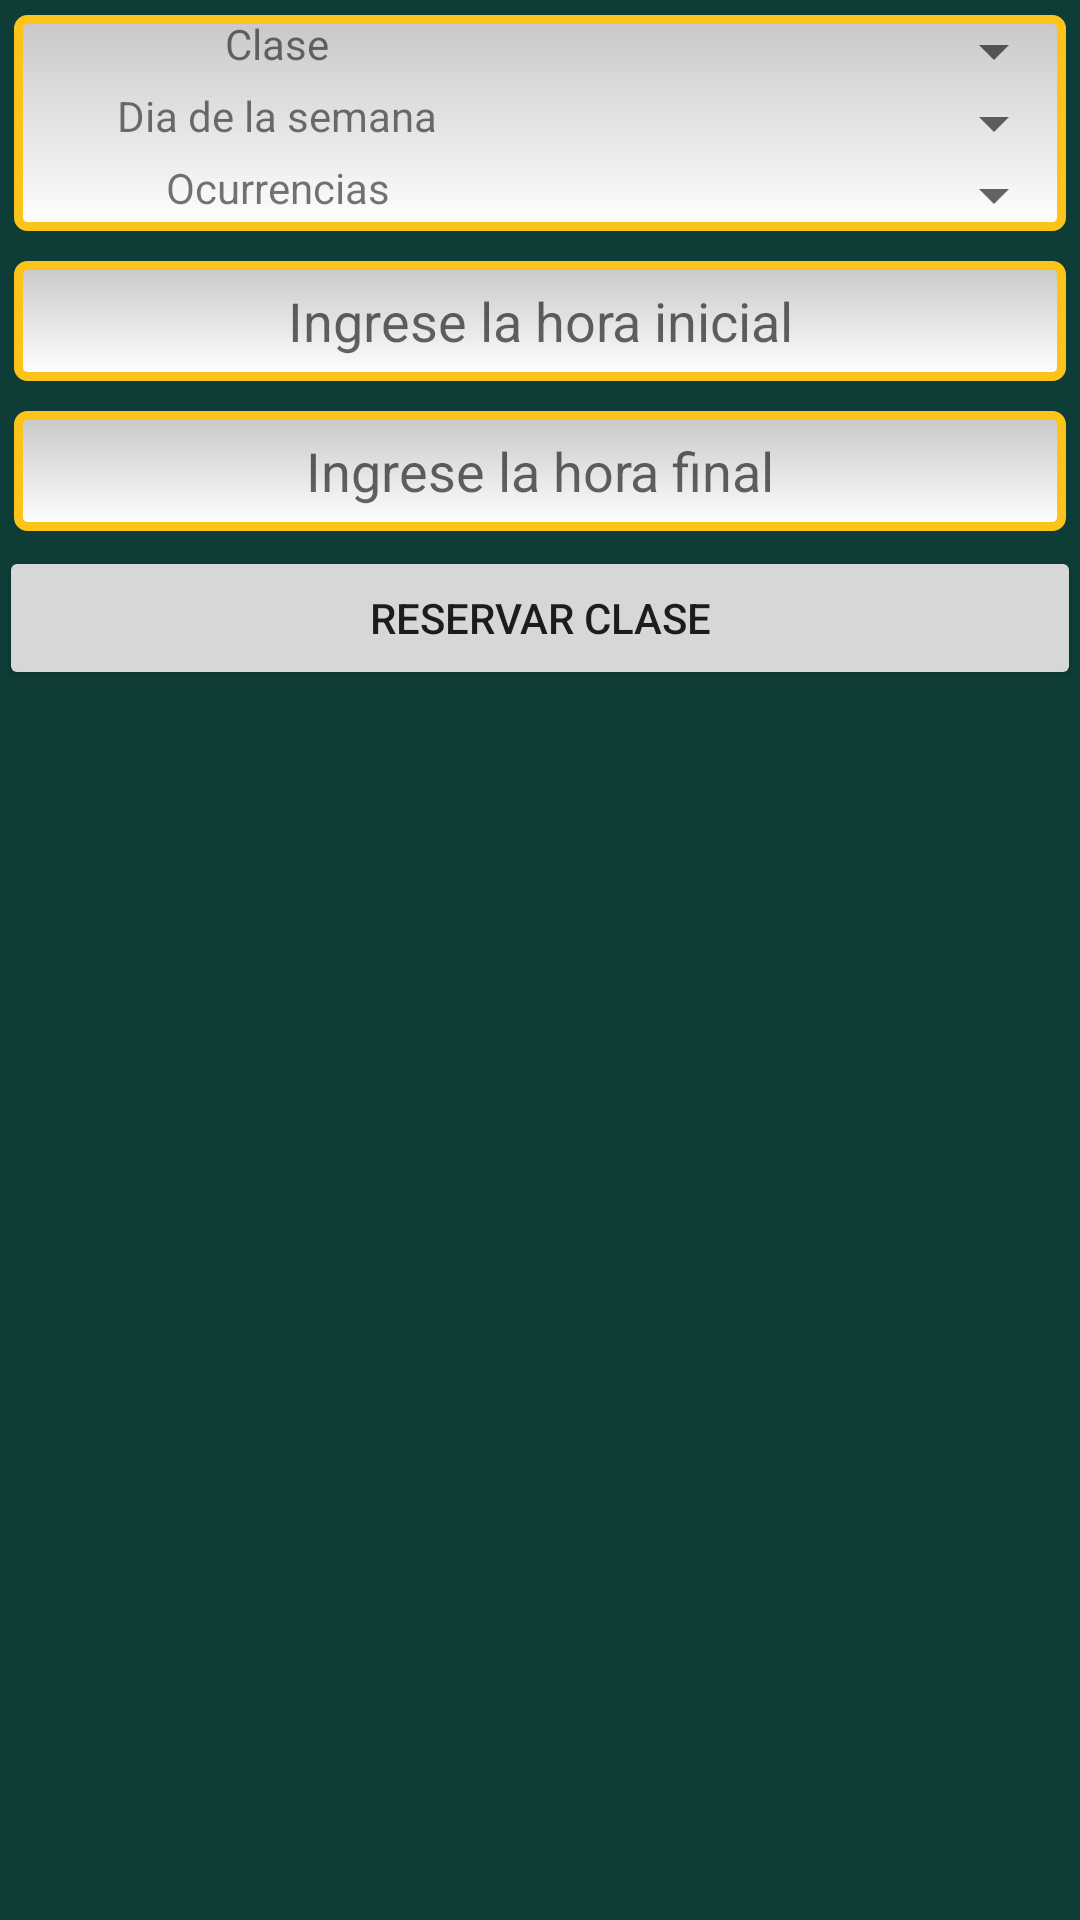

The Android layout XML behind this screen, and the referenced resources:
<!-- AndroidManifest.xml: application theme AppTheme -->
<!-- res/layout/activity_reservar.xml -->
<?xml version="1.0" encoding="utf-8"?>
<RelativeLayout xmlns:android="http://schemas.android.com/apk/res/android"
    xmlns:tools="http://schemas.android.com/tools"
    android:id="@+id/activity_registrar"
    android:layout_width="match_parent"
    android:layout_height="match_parent"
    android:paddingBottom="@dimen/activity_vertical_margin"
    android:paddingLeft="@dimen/activity_horizontal_margin"
    android:paddingRight="@dimen/activity_horizontal_margin"
    android:paddingTop="@dimen/activity_vertical_margin"
    tools:context="com.gestao.udec.gestao_mobile.ReservarActivity"
    android:background="@color/colorAccent">

    <LinearLayout
        android:orientation="vertical"
        android:layout_width="match_parent"
        android:layout_height="match_parent"
        android:layout_alignParentTop="true"
        android:layout_alignParentLeft="true"
        android:layout_alignParentStart="true">
    <LinearLayout
        android:orientation="vertical"
        android:layout_width="match_parent"
        android:layout_margin="5dp"
        android:layout_height="wrap_content"
        android:background="@drawable/edittextstyle" >

        <LinearLayout
            android:orientation="horizontal"
            android:layout_width="match_parent"
            android:layout_height="wrap_content">

            <TextView
                android:text="@string/clase"
                android:layout_width="match_parent"
                android:layout_height="wrap_content"
                android:id="@+id/tvClase"
                android:layout_weight="1"
                android:gravity="center"
                />

            <Spinner
                android:layout_width="match_parent"
                android:layout_height="wrap_content"
                android:id="@+id/spClase"
                android:layout_weight="1" />
        </LinearLayout>

        <LinearLayout
            android:orientation="horizontal"
            android:layout_width="match_parent"
            android:layout_height="wrap_content">

            <TextView
                android:text="@string/diaSemana"
                android:layout_width="match_parent"
                android:layout_height="wrap_content"
                android:id="@+id/tvDiaSemana"
                android:layout_weight="1"
                android:gravity="center"/>

            <Spinner
                android:layout_width="match_parent"
                android:layout_height="wrap_content"
                android:id="@+id/spDiaSemana"
                android:layout_weight="1" />
        </LinearLayout>

        <LinearLayout
            android:orientation="horizontal"
            android:layout_width="match_parent"
            android:layout_height="wrap_content">

            <TextView
                android:text="@string/ocurrencias"
                android:layout_width="match_parent"
                android:layout_height="wrap_content"
                android:id="@+id/tvOcurrencias"
                android:layout_weight="1"
                android:gravity="center"/>

            <Spinner
                android:layout_width="match_parent"
                android:layout_height="wrap_content"
                android:id="@+id/spOcurrencias"
                android:layout_weight="1" />

        </LinearLayout>
</LinearLayout>
        <EditText
            android:layout_width="match_parent"
            android:inputType="number"
            android:ems="10"
            android:id="@+id/etHoraInicial"
            android:hint="@string/ingreseLaHoraInicial"
            android:maxLength="@integer/length2"
            android:background="@drawable/edittextstyle"
            android:layout_alignParentLeft="true"
            android:layout_alignParentStart="true"
            android:layout_alignParentRight="true"
            android:layout_alignParentEnd="true"
            android:layout_margin="5dp"
            android:layout_height="40dip"
            android:gravity="center"/>

        <EditText
            android:layout_width="match_parent"
            android:inputType="number"
            android:ems="10"
            android:id="@+id/etHoraFinal"
            android:hint="@string/ingreseLaHoraFinal"
            android:maxLength="@integer/length2"
            android:background="@drawable/edittextstyle"
            android:layout_alignParentLeft="true"
            android:layout_alignParentStart="true"
            android:layout_alignParentRight="true"
            android:layout_alignParentEnd="true"
            android:layout_margin="5dp"
            android:layout_height="40dip"
            android:gravity="center"/>

        <Button
            android:text="@string/reservar"
            android:layout_width="match_parent"
            android:layout_height="wrap_content"
            android:id="@+id/btReservar" />

    </LinearLayout>
</RelativeLayout>
<!-- resources referenced by this layout -->
<resources>
  <color name="colorAccent">#0e3d38</color>
  <!-- drawable edittextstyle (drawable) -->
  <?xml version="1.0" encoding="utf-8" ?>
  <shape xmlns:android="http://schemas.android.com/apk/res/android"
      android:thickness="0dp"
      android:shape="rectangle">
      <stroke android:width="3dp"
          android:color="#FCC41A"/>
      <corners android:radius="3dp" />
      <gradient
          android:startColor="#C8C8C8"
          android:endColor="#FFFFFF"
          android:type="linear"
          android:angle="270"/>
  </shape>
  <integer name="length2">2</integer>
  <string name="clase">Clase</string>
  <string name="diaSemana">Dia de la semana</string>
  <string name="ingreseLaHoraFinal">Ingrese la hora final</string>
  <string name="ingreseLaHoraInicial">Ingrese la hora inicial</string>
  <string name="ocurrencias">Ocurrencias</string>
  <string name="reservar">Reservar clase</string>
</resources>
